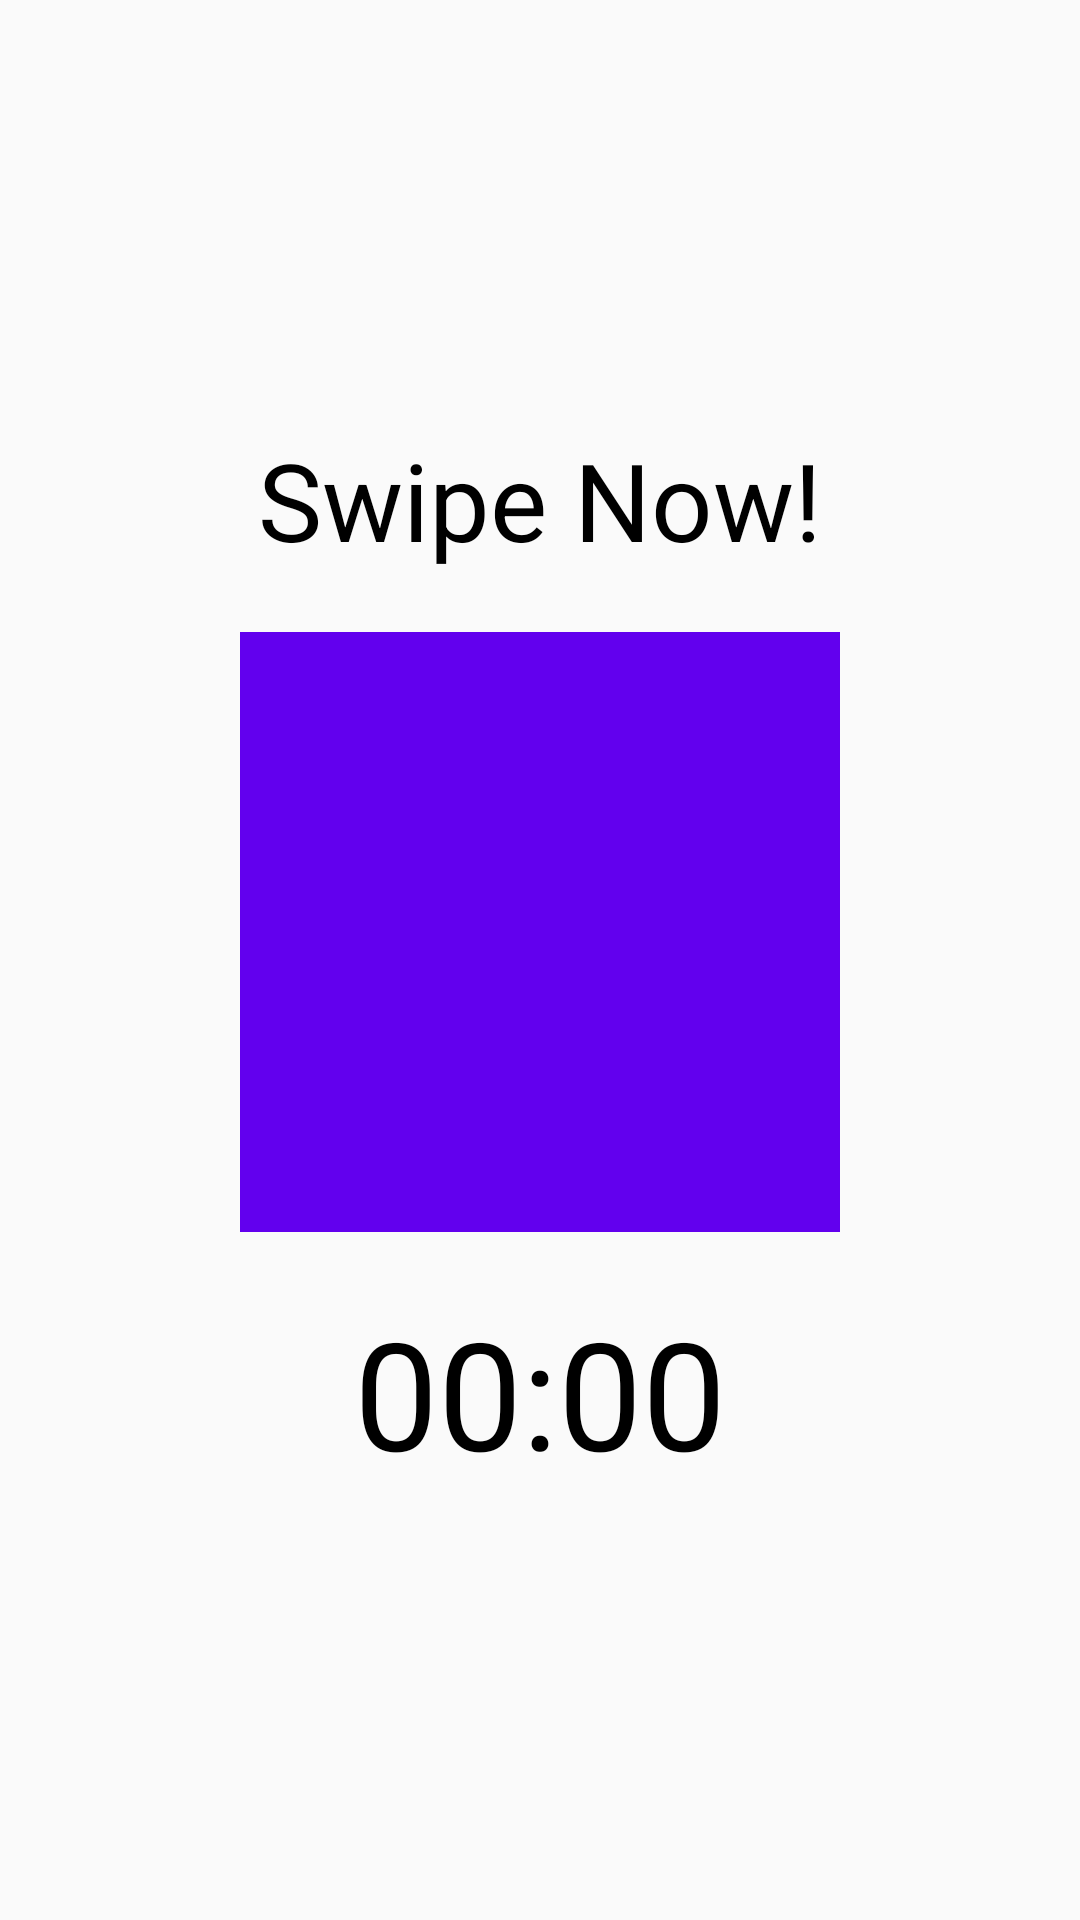

The Android layout XML behind this screen, and the referenced resources:
<!-- AndroidManifest.xml: application theme BlackWhiteTheme -->
<!-- res/layout/activity_countdown_started.xml -->
<?xml version="1.0" encoding="utf-8"?>
<LinearLayout xmlns:android="http://schemas.android.com/apk/res/android"
    xmlns:tools="http://schemas.android.com/tools"
    android:orientation="vertical"
    android:gravity="center"
    android:layout_width="match_parent"
    android:layout_height="match_parent"
    android:paddingBottom="@dimen/activity_vertical_margin"
    android:paddingLeft="@dimen/activity_horizontal_margin"
    android:paddingRight="@dimen/activity_horizontal_margin"
    android:paddingTop="@dimen/activity_vertical_margin"
    tools:context="com.example.example.swipedetector.CountdownActivity">

    <TextView
        android:layout_width="wrap_content"
        android:layout_height="wrap_content"
        android:id="@+id/tv_total"
        android:text="@string/txt_swipe"
        android:textColor="@color/black"
        android:textAlignment="center"
        android:textSize="36sp" />

    <RelativeLayout
        android:id="@+id/relative_layout"
        android:layout_width="200dp"
        android:layout_height="200dp"
        android:layout_marginTop="20dp"
        android:background="@color/colorPrimary"
        android:longClickable="true"
        android:focusable="true"
        android:focusableInTouchMode="true"
        android:clickable="true">
    </RelativeLayout>

    <TextView
        android:id="@+id/tv_countdown_time"
        android:layout_width="wrap_content"
        android:layout_height="wrap_content"
        android:layout_marginTop="20dp"
        android:text="@string/txt_time"
        android:textSize="50sp"
        android:textColor="@color/black" />
</LinearLayout>
<!-- resources referenced by this layout -->
<resources>
  <string name="txt_swipe">Swipe Now!</string>
  <string name="txt_time">00:00</string>
  <style name="BlackWhiteTheme" parent="Theme.AppCompat.Light.NoActionBar">
          <item name="android:gravity">center</item>
      </style>
  <!-- not gathered from this repository: default colours our renderer supplied (Android Studio template values) -->
  <color name="black">#FF000000</color>
  <color name="colorPrimary">#FF6200EE</color>
</resources>
